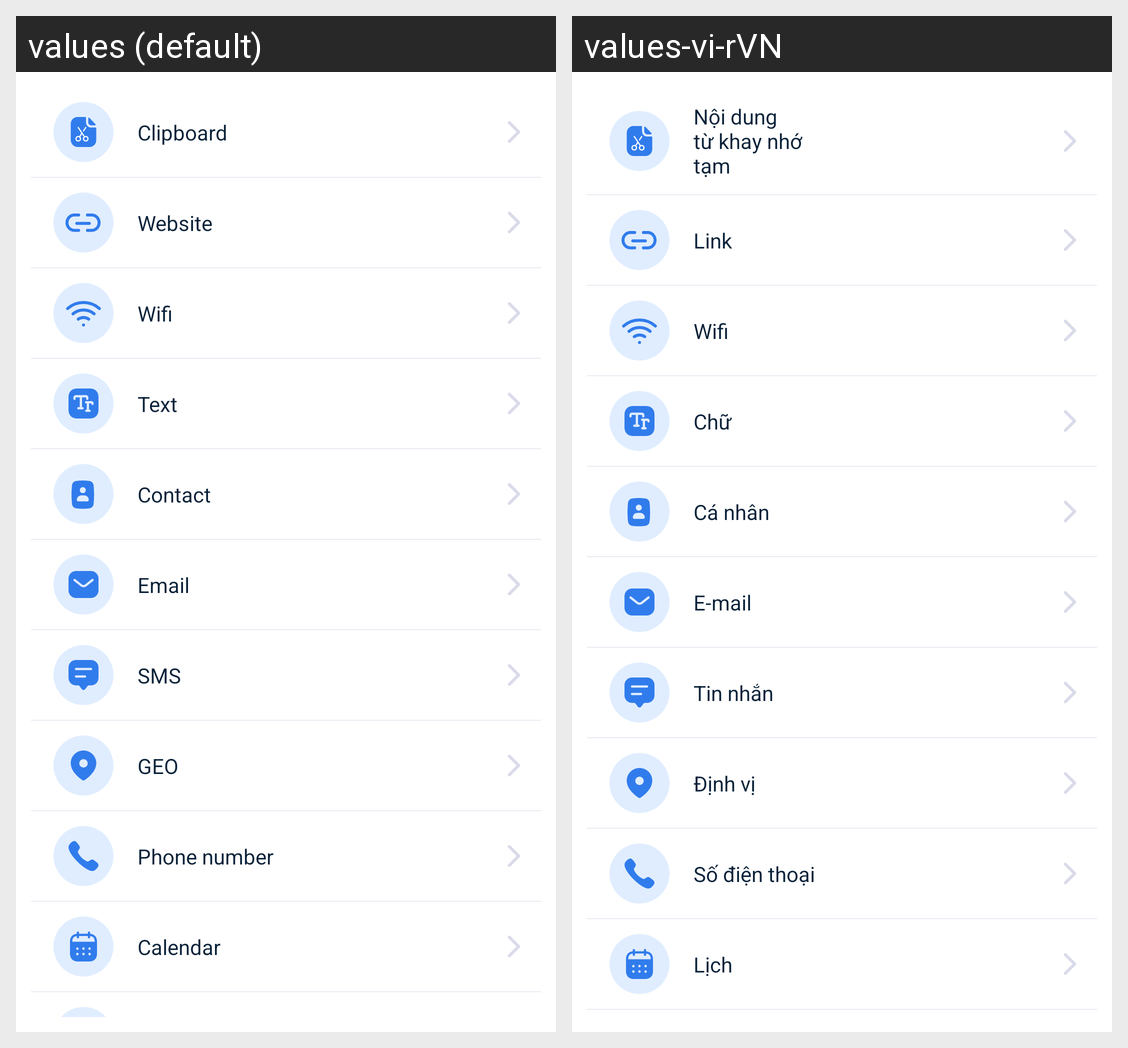

Here is an Android app screen in its default locale and in the app's own translations. Write out the translated-string differences for the strings that appear on this screen.
Android screen res/layout/fragment_create.xml rendered under 2 locales, left to right: values (default), values-vi-rVN. Device: Nexus 5 (rendered at 1080×1920; each locale shown at half size, 540×960, under a caption strip naming it); theme Theme.QrCode.
Strings drawn on this screen, with the default value and each locale's value (text and hints the layout hard-codes, and strings that could not be matched under every locale, appear in the picture but are not listed):

content_from_clipboard
  values: Clipboard
  values-vi-rVN: Nội dung từ khay nhớ tạm

url
  values: Website
  values-vi-rVN: Link

wifi
  values: Wifi
  values-vi-rVN: Wifi

text
  values: Text
  values-vi-rVN: Chữ

contact
  values: Contact
  values-vi-rVN: Cá nhân

email
  values: Email
  values-vi-rVN: E-mail

sms
  values: SMS
  values-vi-rVN: Tin nhắn

geo
  values: GEO
  values-vi-rVN: Định vị

phone
  values: Phone number
  values-vi-rVN: Số điện thoại

calendar
  values: Calendar
  values-vi-rVN: Lịch
